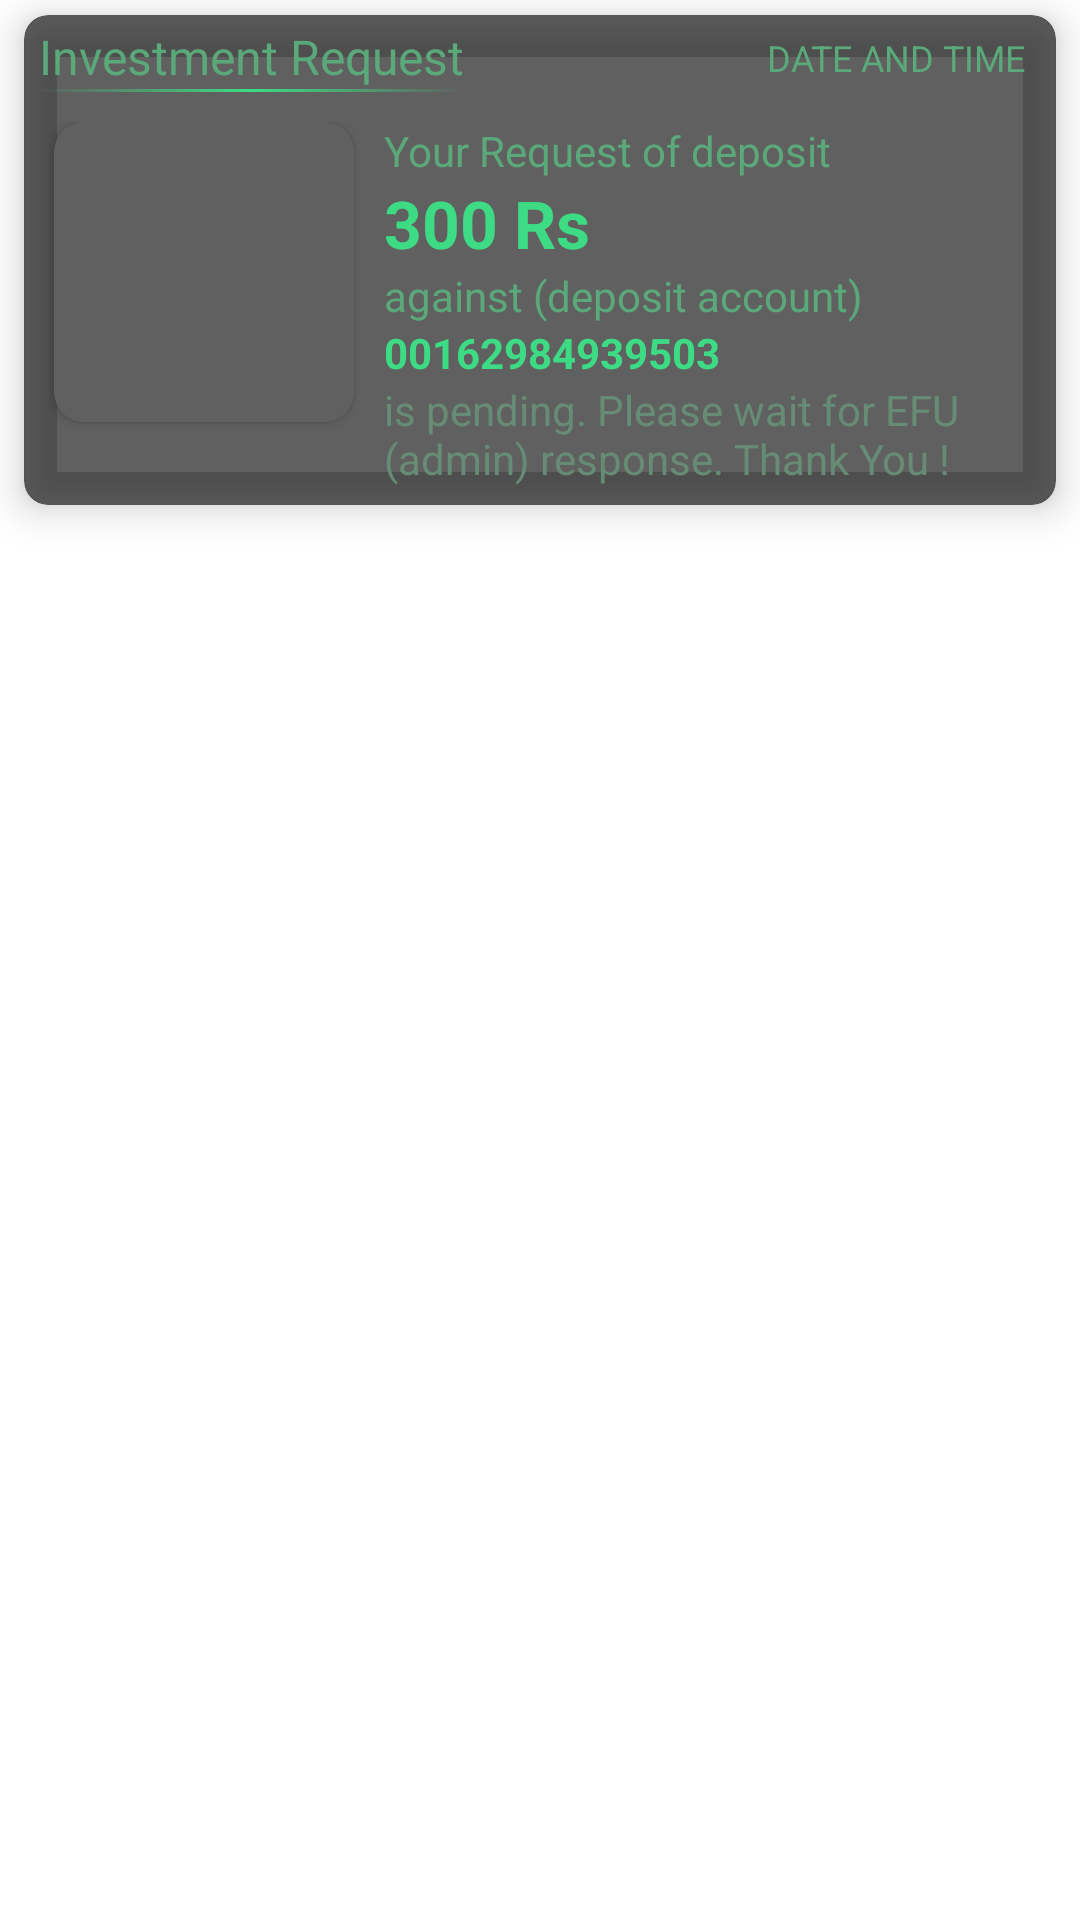

Here is an Android app screen rendered from its layout file. Give the layout XML and the strings, colors and styles it references.
<!-- AndroidManifest.xml: application theme Theme.LifeChanger -->
<!-- res/layout/list_investment.xml -->
<?xml version="1.0" encoding="utf-8"?>
<LinearLayout xmlns:android="http://schemas.android.com/apk/res/android"
    android:layout_width="match_parent"
    android:layout_height="wrap_content"
    android:paddingBottom="8dp"
    xmlns:app="http://schemas.android.com/apk/res-auto"
    android:orientation="horizontal">

    <androidx.cardview.widget.CardView
        android:layout_width="match_parent"
        android:layout_height="wrap_content"
        android:layout_marginHorizontal="8dp"
        app:cardBackgroundColor="#9F000000"
        android:layout_marginTop="5dp"
        android:elevation="8dp"
        app:cardElevation="8dp"
        app:cardCornerRadius="8dp">
        <LinearLayout
            android:id="@+id/layout_Claimed"
            android:layout_width="match_parent"
            android:layout_height="wrap_content"
            android:layout_marginVertical="3dp"
            android:orientation="vertical">

            <RelativeLayout
                android:layout_width="match_parent"
                android:layout_height="wrap_content">

                <LinearLayout
                    android:layout_width="wrap_content"
                    android:layout_height="wrap_content"
                    android:layout_marginHorizontal="5dp"
                    android:orientation="vertical">
                    <TextView
                        android:layout_width="wrap_content"
                        android:layout_height="wrap_content"
                        android:textColor="@color/bg_light"
                        android:textSize="16dp"
                        android:text="Investment Request"></TextView>
                    <View
                        android:layout_width="match_parent"
                        android:layout_height="1dp"
                        android:background="@drawable/shape_line">
                    </View>


                </LinearLayout>
                <TextView
                    android:id="@+id/txt_date_invest"
                    android:layout_width="wrap_content"
                    android:layout_height="wrap_content"
                    android:text="DATE AND TIME"
                    android:layout_centerVertical="true"
                    android:layout_marginRight="10dp"
                    android:textSize="12dp"
                    android:textColor="@color/bg_light"
                    android:layout_alignParentRight="true"></TextView>
            </RelativeLayout>


            <LinearLayout
                android:layout_width="match_parent"
                android:layout_height="wrap_content"
                android:paddingTop="10dp"
                android:orientation="horizontal">
                <androidx.cardview.widget.CardView
                    android:id="@+id/img_profile"
                    android:layout_width="wrap_content"
                    android:layout_height="wrap_content"
                    app:cardCornerRadius="10dp"
                    android:layout_alignParentLeft="true"
                    android:layout_alignParentTop="true"
                    android:layout_marginLeft="10dp">

                    <ImageView
                        android:id="@+id/img_receipt"
                        android:layout_width="100dp"
                        android:background="#9F000000"
                        android:layout_height="100dp"
                        android:scaleType="fitXY"
                        android:src="@drawable/avatar"></ImageView>

                </androidx.cardview.widget.CardView>
                <LinearLayout
                    android:layout_width="wrap_content"
                    android:layout_height="wrap_content"
                    android:orientation="vertical">
                    <TextView
                        android:layout_width="wrap_content"
                        android:layout_height="wrap_content"
                        android:textColor="@color/bg_light"
                        android:layout_marginHorizontal="10sp"
                        android:text="Your Request of deposit">
                    </TextView>
                    <TextView
                        android:id="@+id/txt_amount_invest"
                        android:layout_width="wrap_content"
                        android:layout_height="wrap_content"
                        android:textColor="@color/green_glow"
                        android:layout_marginHorizontal="10sp"
                        android:textStyle="bold"
                        android:textSize="22dp"
                        android:text="300 Rs">
                    </TextView>
                    <TextView
                        android:layout_width="wrap_content"
                        android:layout_height="wrap_content"
                        android:textColor="@color/bg_light"
                        android:layout_marginHorizontal="10sp"
                        android:text="against (deposit account) "></TextView>
                    <TextView
                        android:id="@+id/txt_depositAccount_investment"
                        android:layout_width="wrap_content"
                        android:layout_height="wrap_content"
                        android:text="00162984939503"
                        android:layout_marginHorizontal="10sp"
                        android:textStyle="bold"
                        android:textColor="@color/green_glow">
                    </TextView>
                    <TextView
                        android:layout_width="wrap_content"
                        android:layout_height="wrap_content"
                        android:layout_marginHorizontal="10sp"
                        android:layout_marginBottom="3sp"
                        android:textColor="@color/bg_color"
                        android:layout_gravity="center_horizontal"
                        android:text="is pending. Please wait for EFU (admin) response. Thank You !"></TextView>

                </LinearLayout>
            </LinearLayout>



        </LinearLayout>

    </androidx.cardview.widget.CardView>
</LinearLayout>
<!-- resources referenced by this layout -->
<resources>
  <color name="bg_color">#668C76</color>
  <color name="bg_light">#5BA87B</color>
  <color name="green_glow">#3DDC84</color>
  <!-- drawable shape_line (drawable) -->
  <?xml version="1.0" encoding="utf-8"?>
  <shape xmlns:android="http://schemas.android.com/apk/res/android"
      android:shape="rectangle">
      <gradient
          android:centerColor="#3DDC84"
          android:angle="360">
      </gradient>
  </shape>
  <style name="Theme.LifeChanger" parent="Theme.MaterialComponents.Light.DarkActionBar">
          
          <item name="colorPrimary">@color/bg_light</item>
          <item name="colorPrimaryVariant">@color/bg_light</item>
          <item name="colorOnPrimary">@color/black</item>
          
          <item name="colorSecondary">@color/teal_200</item>
          <item name="colorSecondaryVariant">@color/teal_700</item>
          <item name="colorOnSecondary">@color/black</item>
          
          <item name="android:statusBarColor" tools:targetApi="l">@color/bg_color</item>
          
      </style>
  <color name="black">#FF000000</color>
  <color name="teal_200">#FF03DAC5</color>
  <color name="teal_700">#FF018786</color>
</resources>
